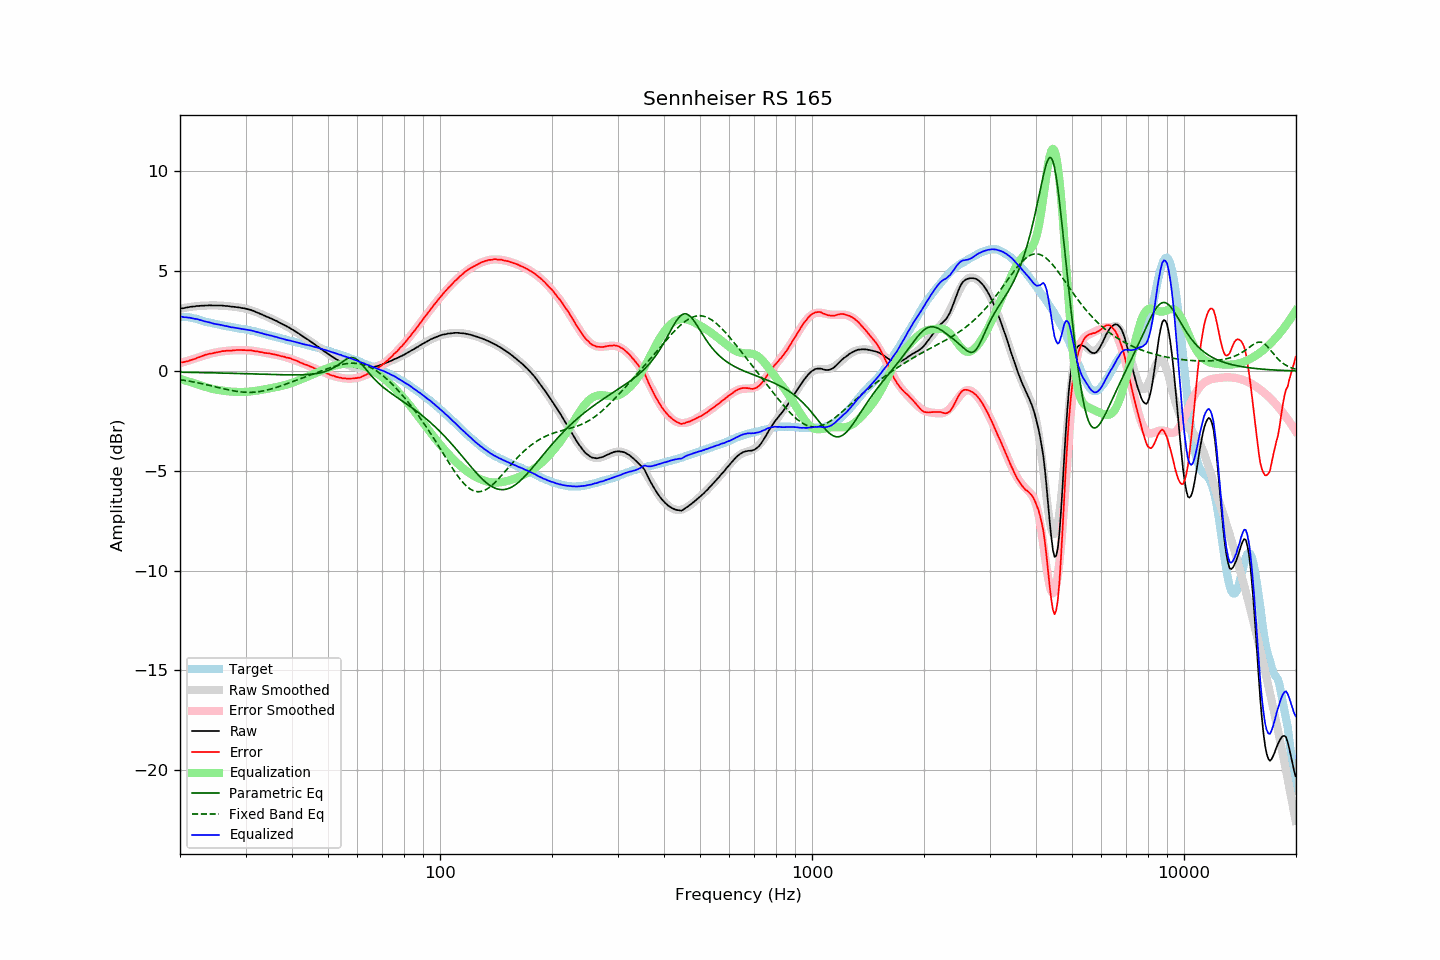

Source data for this figure (header and first rows):
frequency, raw, error, smoothed, error_smoothed, equalization, parametric_eq, fixed_band_eq, equalized_raw, equalized_smoothed, target
20.00, 3.12, 0.42, 3.12, 0.39, -0.39, -0.06, -0.43, 2.73, 2.73, 2.70
20.20, 3.14, 0.44, 3.14, 0.42, -0.42, -0.06, -0.45, 2.73, 2.72, 2.70
20.40, 3.14, 0.44, 3.15, 0.44, -0.44, -0.06, -0.46, 2.70, 2.71, 2.70
20.61, 3.16, 0.46, 3.17, 0.47, -0.47, -0.06, -0.47, 2.69, 2.70, 2.70
20.81, 3.18, 0.48, 3.18, 0.49, -0.49, -0.07, -0.49, 2.69, 2.69, 2.70
21.02, 3.19, 0.49, 3.20, 0.52, -0.52, -0.07, -0.50, 2.68, 2.68, 2.70
21.23, 3.21, 0.53, 3.21, 0.54, -0.54, -0.07, -0.51, 2.67, 2.67, 2.68
21.44, 3.22, 0.55, 3.22, 0.57, -0.57, -0.07, -0.53, 2.66, 2.65, 2.67
21.66, 3.23, 0.58, 3.23, 0.59, -0.59, -0.07, -0.54, 2.64, 2.64, 2.65
21.87, 3.23, 0.60, 3.24, 0.62, -0.62, -0.07, -0.56, 2.62, 2.62, 2.63
22.09, 3.25, 0.63, 3.25, 0.64, -0.64, -0.07, -0.57, 2.61, 2.61, 2.62
22.31, 3.26, 0.67, 3.26, 0.67, -0.67, -0.08, -0.59, 2.60, 2.59, 2.59
22.54, 3.26, 0.69, 3.26, 0.70, -0.70, -0.08, -0.61, 2.57, 2.57, 2.57
22.76, 3.27, 0.73, 3.27, 0.72, -0.72, -0.08, -0.62, 2.55, 2.55, 2.55
22.99, 3.27, 0.76, 3.27, 0.75, -0.75, -0.08, -0.64, 2.52, 2.52, 2.52
23.22, 3.27, 0.79, 3.28, 0.78, -0.78, -0.08, -0.66, 2.49, 2.50, 2.49
23.45, 3.28, 0.82, 3.28, 0.80, -0.80, -0.08, -0.68, 2.48, 2.48, 2.46
23.69, 3.28, 0.83, 3.28, 0.83, -0.83, -0.09, -0.70, 2.46, 2.46, 2.45
23.92, 3.29, 0.86, 3.29, 0.85, -0.85, -0.09, -0.72, 2.44, 2.44, 2.43
24.16, 3.29, 0.87, 3.29, 0.87, -0.87, -0.09, -0.73, 2.42, 2.42, 2.42
24.40, 3.28, 0.88, 3.29, 0.89, -0.89, -0.09, -0.75, 2.39, 2.40, 2.40
24.65, 3.28, 0.90, 3.29, 0.91, -0.91, -0.09, -0.77, 2.37, 2.38, 2.38
24.89, 3.28, 0.92, 3.29, 0.93, -0.93, -0.09, -0.79, 2.36, 2.36, 2.36
25.14, 3.28, 0.93, 3.29, 0.94, -0.94, -0.10, -0.81, 2.34, 2.34, 2.35
25.39, 3.28, 0.95, 3.28, 0.96, -0.96, -0.10, -0.83, 2.33, 2.33, 2.33
25.65, 3.28, 0.97, 3.28, 0.97, -0.97, -0.10, -0.85, 2.31, 2.31, 2.32
25.91, 3.28, 1.00, 3.27, 0.98, -0.98, -0.10, -0.87, 2.30, 2.30, 2.29
26.16, 3.27, 1.00, 3.27, 0.99, -0.99, -0.10, -0.89, 2.28, 2.28, 2.27
26.43, 3.26, 1.00, 3.26, 1.00, -1.00, -0.11, -0.91, 2.26, 2.26, 2.26
26.69, 3.26, 1.02, 3.26, 1.01, -1.01, -0.11, -0.92, 2.25, 2.25, 2.24
26.96, 3.25, 1.02, 3.25, 1.02, -1.02, -0.11, -0.94, 2.23, 2.23, 2.23
27.23, 3.24, 1.02, 3.24, 1.03, -1.03, -0.11, -0.96, 2.21, 2.22, 2.22
27.50, 3.22, 1.01, 3.23, 1.03, -1.03, -0.12, -0.98, 2.19, 2.20, 2.21
27.77, 3.22, 1.04, 3.22, 1.04, -1.04, -0.12, -0.99, 2.18, 2.19, 2.19
28.05, 3.21, 1.04, 3.21, 1.04, -1.04, -0.12, -1.00, 2.17, 2.17, 2.17
28.33, 3.20, 1.05, 3.20, 1.05, -1.05, -0.12, -1.02, 2.16, 2.16, 2.15
28.62, 3.19, 1.05, 3.19, 1.05, -1.05, -0.12, -1.03, 2.14, 2.14, 2.14
28.90, 3.18, 1.05, 3.18, 1.05, -1.05, -0.13, -1.04, 2.13, 2.13, 2.13
29.19, 3.16, 1.05, 3.17, 1.05, -1.05, -0.13, -1.05, 2.11, 2.12, 2.11
29.48, 3.15, 1.05, 3.15, 1.05, -1.05, -0.13, -1.06, 2.10, 2.10, 2.11
29.78, 3.14, 1.05, 3.14, 1.05, -1.05, -0.13, -1.06, 2.10, 2.09, 2.09
30.08, 3.12, 1.04, 3.12, 1.04, -1.04, -0.14, -1.07, 2.08, 2.07, 2.08
30.38, 3.10, 1.04, 3.10, 1.04, -1.04, -0.14, -1.07, 2.06, 2.06, 2.06
30.68, 3.08, 1.03, 3.08, 1.03, -1.03, -0.14, -1.07, 2.05, 2.04, 2.05
30.99, 3.06, 1.04, 3.05, 1.02, -1.02, -0.14, -1.07, 2.04, 2.03, 2.03
31.30, 3.03, 1.02, 3.03, 1.01, -1.01, -0.15, -1.07, 2.02, 2.01, 2.01
31.61, 3.00, 1.00, 3.00, 1.00, -1.00, -0.15, -1.06, 2.00, 1.99, 2.00
31.93, 2.96, 0.98, 2.97, 0.99, -0.99, -0.15, -1.06, 1.97, 1.97, 1.98
32.24, 2.93, 0.99, 2.93, 0.98, -0.98, -0.15, -1.05, 1.95, 1.95, 1.94
32.57, 2.90, 0.97, 2.90, 0.97, -0.97, -0.16, -1.04, 1.93, 1.93, 1.93
32.89, 2.86, 0.94, 2.87, 0.96, -0.96, -0.16, -1.02, 1.91, 1.91, 1.92
33.22, 2.83, 0.95, 2.83, 0.94, -0.94, -0.16, -1.01, 1.89, 1.89, 1.89
33.55, 2.79, 0.92, 2.80, 0.93, -0.93, -0.16, -0.99, 1.86, 1.87, 1.87
33.89, 2.75, 0.90, 2.76, 0.91, -0.91, -0.17, -0.98, 1.84, 1.85, 1.85
34.23, 2.72, 0.90, 2.73, 0.90, -0.90, -0.17, -0.96, 1.82, 1.83, 1.83
34.57, 2.69, 0.89, 2.69, 0.88, -0.88, -0.17, -0.94, 1.81, 1.81, 1.80
34.92, 2.65, 0.87, 2.65, 0.87, -0.87, -0.17, -0.92, 1.78, 1.78, 1.78
35.27, 2.62, 0.86, 2.62, 0.85, -0.85, -0.18, -0.89, 1.77, 1.76, 1.77
35.62, 2.58, 0.84, 2.58, 0.84, -0.84, -0.18, -0.87, 1.75, 1.74, 1.74
35.97, 2.54, 0.82, 2.54, 0.82, -0.82, -0.18, -0.85, 1.72, 1.72, 1.72
... 635 more rows
